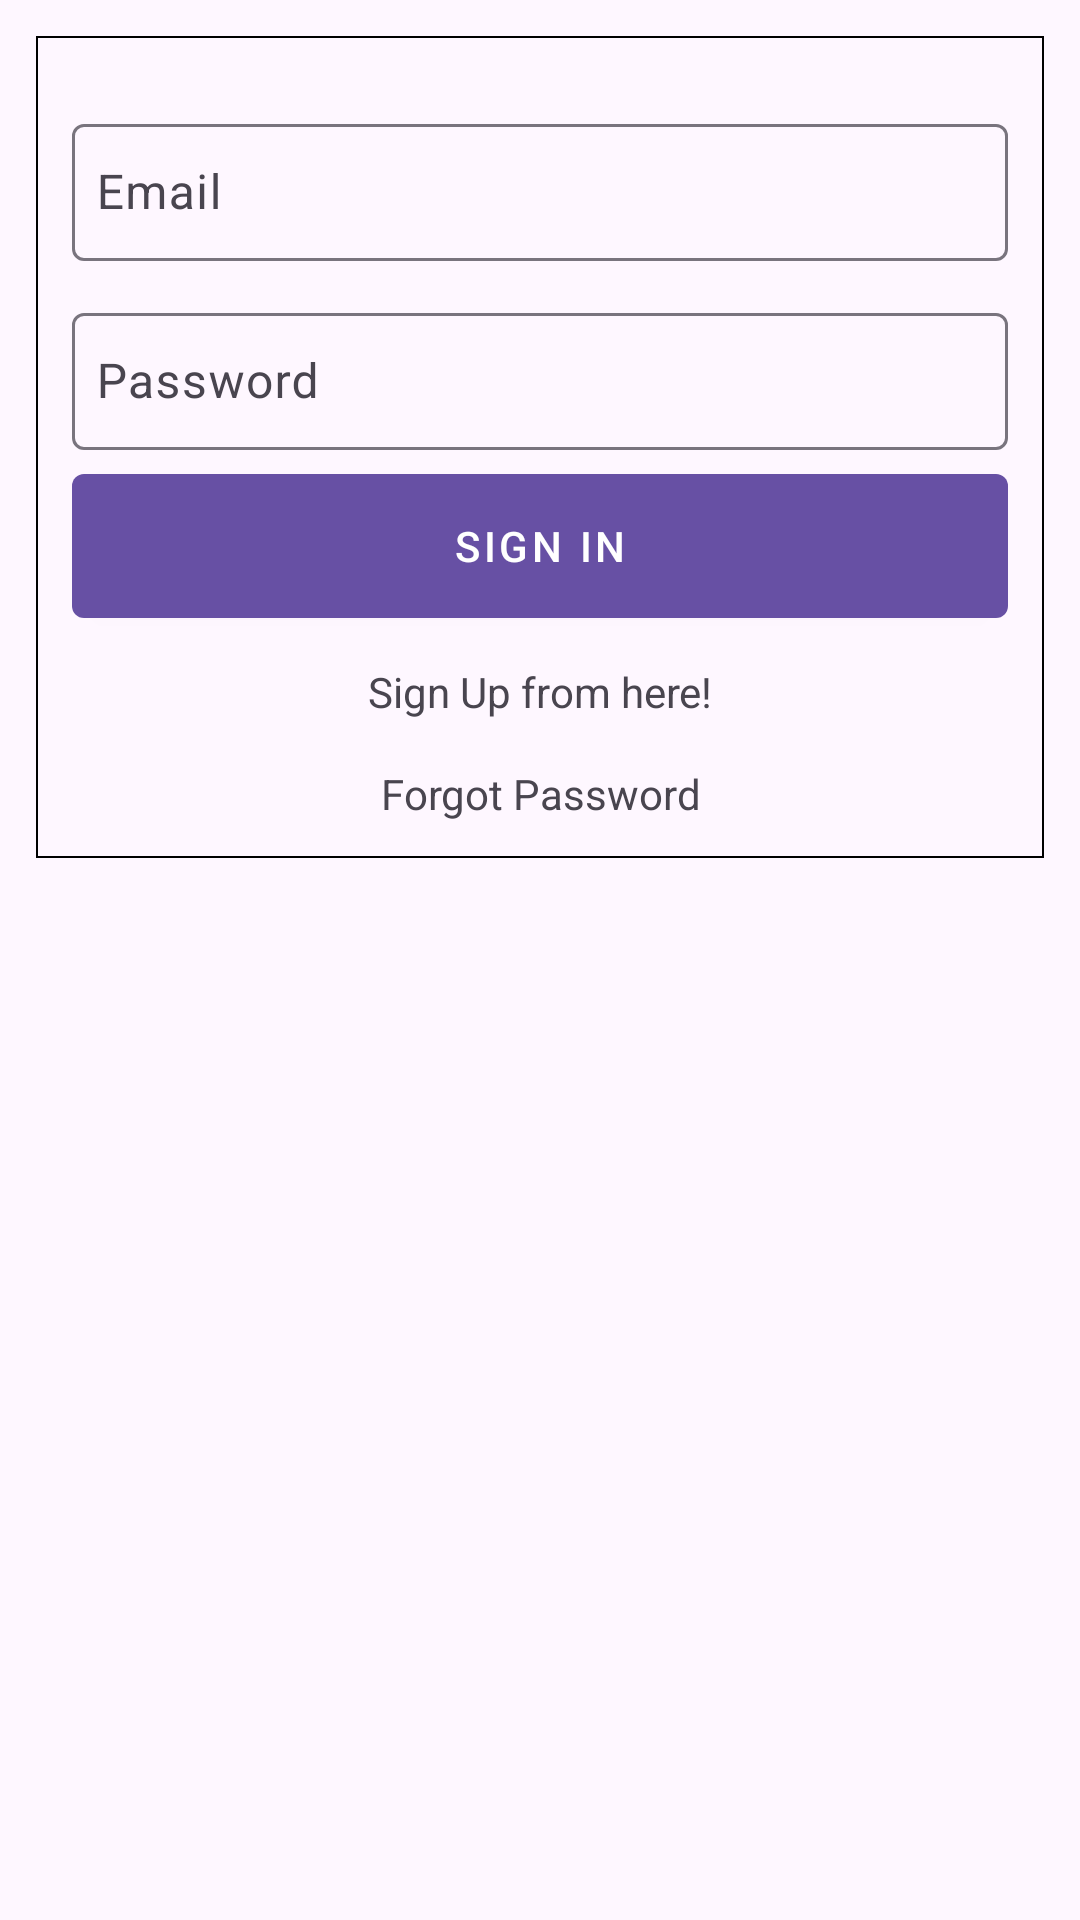

This screen was rendered from an Android layout file. Write that file and the resources it references.
<!-- AndroidManifest.xml: application theme Theme.SignInWithFireBase -->
<!-- res/layout/activity_sign_in.xml -->
<?xml version="1.0" encoding="utf-8"?>
<LinearLayout xmlns:android="http://schemas.android.com/apk/res/android"
    xmlns:app="http://schemas.android.com/apk/res-auto"
    xmlns:tools="http://schemas.android.com/tools"
    android:layout_width="match_parent"
    android:layout_height="match_parent"
    tools:context=".SignInActivity">

    <com.google.android.material.card.MaterialCardView
        android:layout_width="match_parent"
        android:layout_height="wrap_content"
        android:layout_margin="12dp"
        android:elevation="8dp"
        app:cardCornerRadius="0dp"
        app:strokeColor="@color/black"
        app:strokeWidth="0.5dp">

        <LinearLayout
            android:layout_width="match_parent"
            android:layout_height="wrap_content"
            android:layout_margin="12dp"
            android:orientation="vertical">

            <com.google.android.material.textfield.TextInputLayout
                android:id="@+id/signin_email_til"
                style="@style/ThemeOverlay.Material3.AutoCompleteTextView.OutlinedBox"
                android:layout_width="match_parent"
                android:layout_height="wrap_content"
                android:layout_marginTop="12dp">

                <com.google.android.material.textfield.TextInputEditText
                    android:id="@+id/signin_email"
                    android:layout_width="match_parent"
                    android:layout_height="wrap_content"
                    android:hint="@string/emailSignIn"
                    android:inputType="text"
                    android:paddingHorizontal="8dp"
                    android:paddingVertical="12dp" />
            </com.google.android.material.textfield.TextInputLayout>

            <com.google.android.material.textfield.TextInputLayout
                android:id="@+id/signin_password_til"
                style="@style/ThemeOverlay.Material3.AutoCompleteTextView.OutlinedBox"
                android:layout_width="match_parent"
                android:layout_height="wrap_content"
                android:layout_marginTop="12dp">

                <com.google.android.material.textfield.TextInputEditText
                    android:id="@+id/signin_password"
                    android:layout_width="match_parent"
                    android:layout_height="wrap_content"
                    android:hint="@string/passwordSignIn"
                    android:inputType="text"
                    android:paddingHorizontal="8dp"
                    android:paddingVertical="12dp" />
            </com.google.android.material.textfield.TextInputLayout>


            <com.google.android.material.button.MaterialButton
                android:id="@+id/btn_signIn"
                style="@style/Widget.MaterialComponents.Button"
                android:layout_width="match_parent"
                android:layout_height="wrap_content"
                android:layout_marginTop="8dp"
                android:insetTop="0dp"
                android:insetBottom="0dp"
                android:text="@string/btnSignIn" />

            <com.google.android.material.textview.MaterialTextView
                android:id="@+id/signin_move_to_signup"
                android:layout_width="match_parent"
                android:layout_height="wrap_content"
                android:layout_gravity="center"
                android:layout_marginTop="15dp"
                android:gravity="center"
                android:text="Sign Up from here!" />

            <com.google.android.material.textview.MaterialTextView
                android:id="@+id/signin_forgot_password"
                android:layout_width="match_parent"
                android:layout_height="wrap_content"
                android:layout_gravity="center"
                android:layout_marginTop="15dp"
                android:gravity="center"
                android:text="Forgot Password" />
        </LinearLayout>
    </com.google.android.material.card.MaterialCardView>

</LinearLayout>
<!-- resources referenced by this layout -->
<resources>
  <string name="btnSignIn">Sign In</string>
  <string name="emailSignIn">Email</string>
  <string name="passwordSignIn">Password</string>
  <style name="Theme.SignInWithFireBase" parent="Base.Theme.SignInWithFireBase" />
  <style name="Base.Theme.SignInWithFireBase" parent="Theme.Material3.DayNight.NoActionBar">
          
          
      </style>
  <!-- not gathered from this repository: default colours our renderer supplied (Android Studio template values) -->
  <color name="black">#FF000000</color>
</resources>
